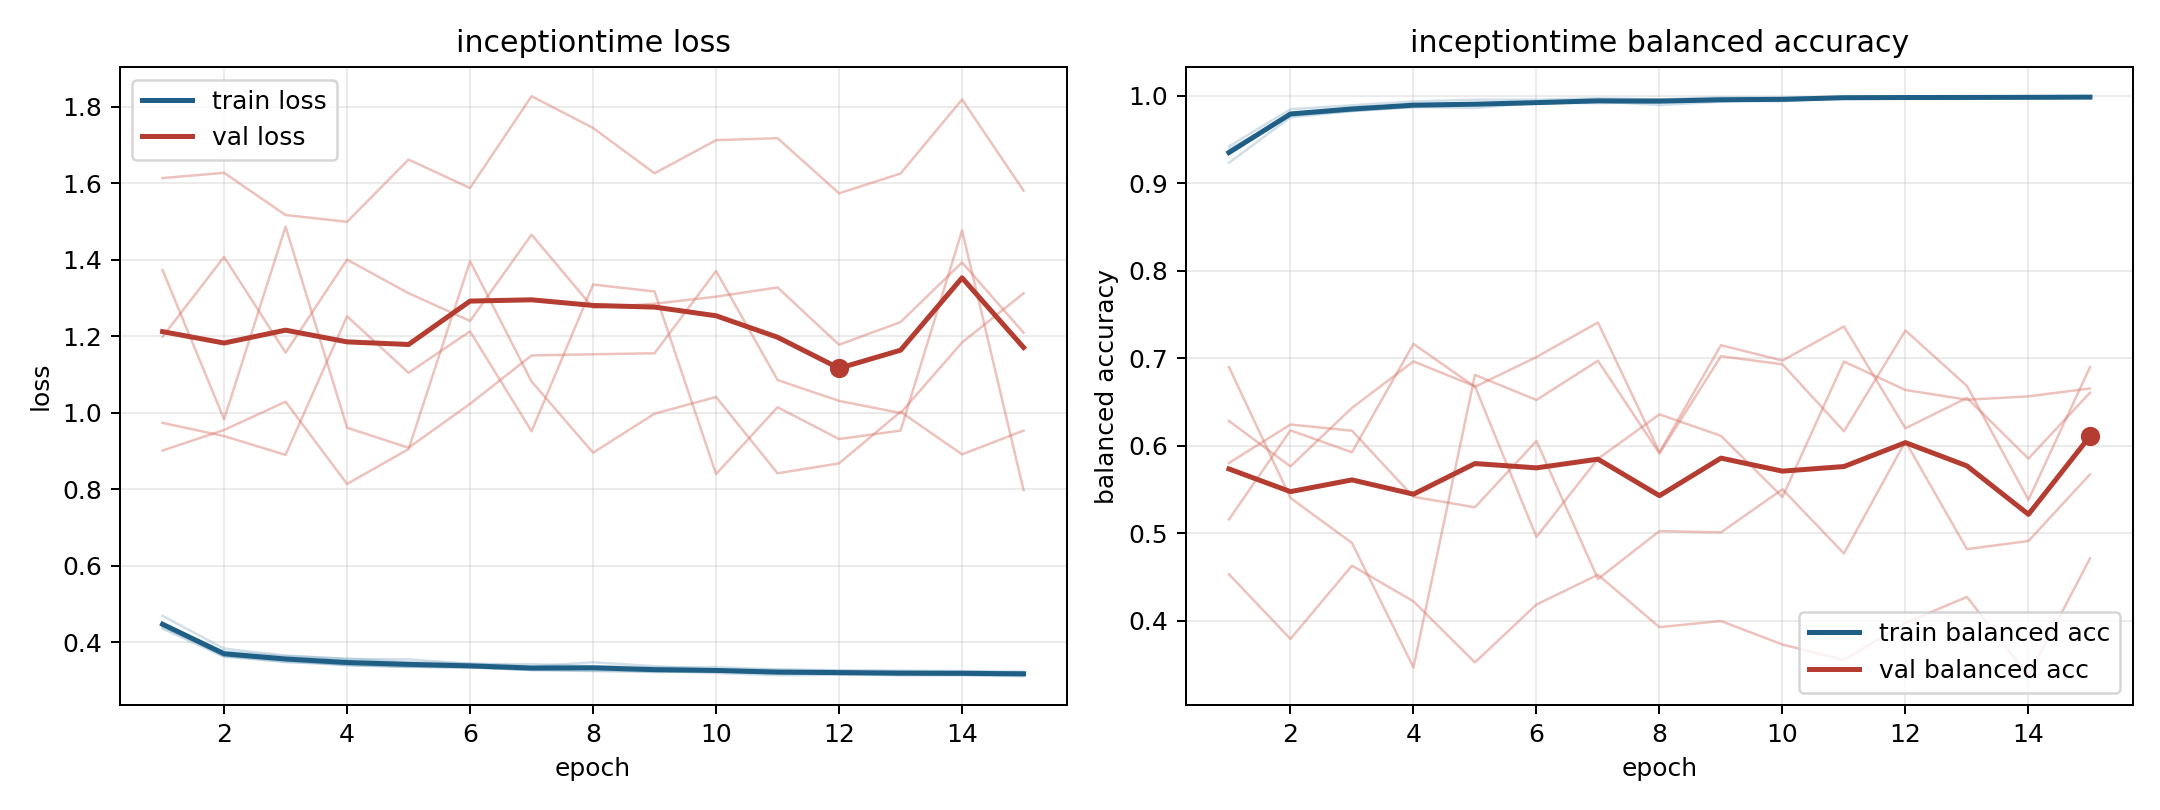

The file beside this chart, header and first rows:
model, fold, epoch, train_loss, train_balanced_accuracy, val_loss, val_balanced_accuracy
inceptiontime, 1, 1, 0.4393, 0.9364, 1.373, 0.5159
inceptiontime, 1, 2, 0.3649, 0.9785, 0.9829, 0.6177
inceptiontime, 1, 3, 0.3475, 0.9869, 1.486, 0.5926
inceptiontime, 1, 4, 0.3413, 0.9884, 0.9606, 0.7163
inceptiontime, 1, 5, 0.336, 0.9907, 0.9083, 0.6674
inceptiontime, 1, 6, 0.334, 0.9914, 1.023, 0.7014
inceptiontime, 1, 7, 0.3271, 0.9946, 1.15, 0.7409
inceptiontime, 1, 8, 0.3241, 0.9956, 1.153, 0.5926
inceptiontime, 1, 9, 0.3218, 0.9965, 1.155, 0.7149
inceptiontime, 1, 10, 0.3251, 0.9945, 1.371, 0.6974
inceptiontime, 1, 11, 0.3181, 0.9969, 1.085, 0.7363
inceptiontime, 1, 12, 0.3161, 0.9975, 1.031, 0.6201
inceptiontime, 1, 13, 0.3137, 0.9982, 0.9992, 0.6547
inceptiontime, 1, 14, 0.3148, 0.998, 1.184, 0.5854
inceptiontime, 1, 15, 0.3124, 0.9978, 1.312, 0.6606
inceptiontime, 2, 1, 0.4351, 0.942, 1.614, 0.4534
inceptiontime, 2, 2, 0.3618, 0.9844, 1.627, 0.3795
inceptiontime, 2, 3, 0.3494, 0.9888, 1.517, 0.4632
inceptiontime, 2, 4, 0.3406, 0.9933, 1.499, 0.4225
inceptiontime, 2, 5, 0.3348, 0.9953, 1.662, 0.3527
inceptiontime, 2, 6, 0.3339, 0.9952, 1.588, 0.4188
inceptiontime, 2, 7, 0.327, 0.9969, 1.828, 0.4528
inceptiontime, 2, 8, 0.3303, 0.9956, 1.745, 0.3929
inceptiontime, 2, 9, 0.322, 0.998, 1.626, 0.3999
inceptiontime, 2, 10, 0.3227, 0.9977, 1.713, 0.3731
inceptiontime, 2, 11, 0.3201, 0.9984, 1.718, 0.3555
inceptiontime, 2, 12, 0.319, 0.9989, 1.574, 0.3978
inceptiontime, 2, 13, 0.3173, 0.9993, 1.626, 0.4274
inceptiontime, 2, 14, 0.3167, 0.9989, 1.819, 0.337
inceptiontime, 2, 15, 0.3199, 0.9984, 1.581, 0.4713
inceptiontime, 3, 1, 0.4686, 0.9233, 0.9011, 0.6284
inceptiontime, 3, 2, 0.3829, 0.9752, 0.9548, 0.5765
inceptiontime, 3, 3, 0.3649, 0.9824, 1.029, 0.6433
inceptiontime, 3, 4, 0.356, 0.9871, 0.8136, 0.6964
inceptiontime, 3, 5, 0.3548, 0.9858, 0.9048, 0.668
inceptiontime, 3, 6, 0.343, 0.9917, 1.396, 0.496
inceptiontime, 3, 7, 0.3423, 0.9913, 1.082, 0.5852
inceptiontime, 3, 8, 0.3371, 0.9926, 0.8954, 0.6359
inceptiontime, 3, 9, 0.3337, 0.9939, 0.9975, 0.6114
inceptiontime, 3, 10, 0.3348, 0.9934, 1.041, 0.5415
inceptiontime, 3, 11, 0.3282, 0.9974, 0.8415, 0.6963
inceptiontime, 3, 12, 0.3252, 0.9973, 0.8675, 0.6637
inceptiontime, 3, 13, 0.3236, 0.9979, 1.002, 0.6527
inceptiontime, 3, 14, 0.323, 0.9972, 0.891, 0.6565
inceptiontime, 3, 15, 0.3225, 0.9978, 0.9531, 0.6655
inceptiontime, 4, 1, 0.4444, 0.9387, 1.199, 0.5804
inceptiontime, 4, 2, 0.3753, 0.9772, 1.407, 0.6244
inceptiontime, 4, 3, 0.3634, 0.9823, 1.157, 0.6172
inceptiontime, 4, 4, 0.3564, 0.9868, 1.4, 0.5417
inceptiontime, 4, 5, 0.3476, 0.9889, 1.312, 0.5298
inceptiontime, 4, 6, 0.344, 0.9907, 1.24, 0.6055
inceptiontime, 4, 7, 0.3369, 0.9931, 1.466, 0.4479
inceptiontime, 4, 8, 0.3473, 0.9892, 1.274, 0.5026
inceptiontime, 4, 9, 0.337, 0.993, 1.285, 0.5011
inceptiontime, 4, 10, 0.3277, 0.9962, 1.303, 0.5504
inceptiontime, 4, 11, 0.3278, 0.9964, 1.328, 0.477
inceptiontime, 4, 12, 0.3262, 0.997, 1.178, 0.605
inceptiontime, 4, 13, 0.3254, 0.9968, 1.237, 0.482
inceptiontime, 4, 14, 0.3243, 0.9976, 1.393, 0.4913
inceptiontime, 4, 15, 0.3194, 0.9985, 1.209, 0.5674
... 15 more rows
